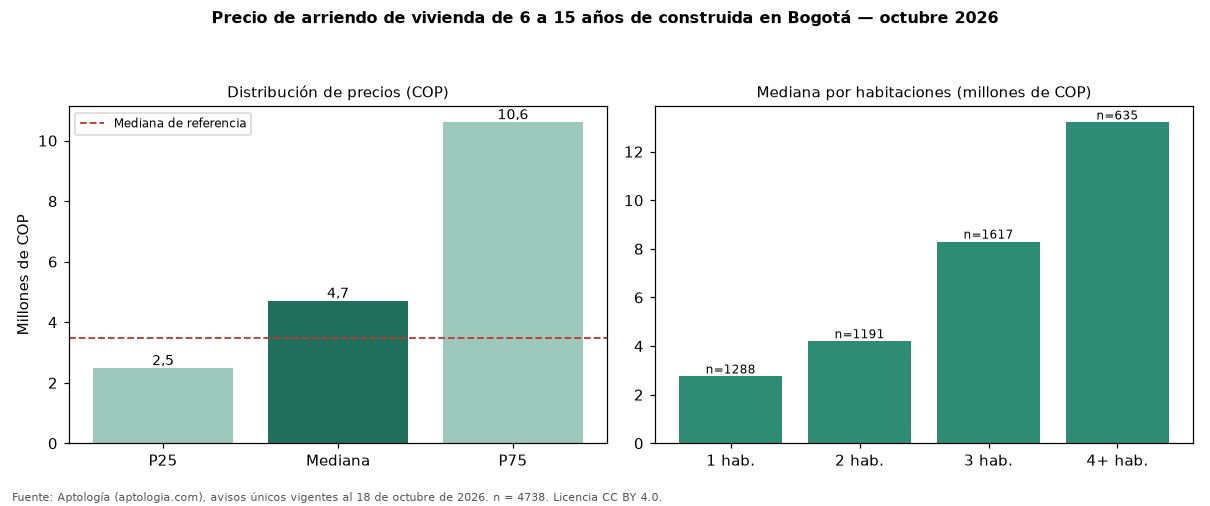

Values plotted in this chart, from the file beside it:
seccion, metrica, valor_cop, n
precio, p25, 2476250, 4738
precio, mediana, 4700000, 4738
precio, p75, 10600000, 4738
cop_por_m2, p25, 36364, 4738
cop_por_m2, mediana, 51918, 4738
cop_por_m2, p75, 67721, 4738
area, area_mediana_m2, 89.0, 4738
habitaciones, 1, 2750000, 1288
habitaciones, 2, 4200000, 1191
habitaciones, 3, 8300000, 1617
habitaciones, 4+, 13200000, 635
administracion, mediana, 879000, 2915
estrato, moda, 6, 
parqueadero, porcentaje_con_parqueadero, 81.6, 4738
referencia, mediana_referencia, 3495000, 19947
referencia, mediana_cop_por_m2_referencia, 48571, 19947
